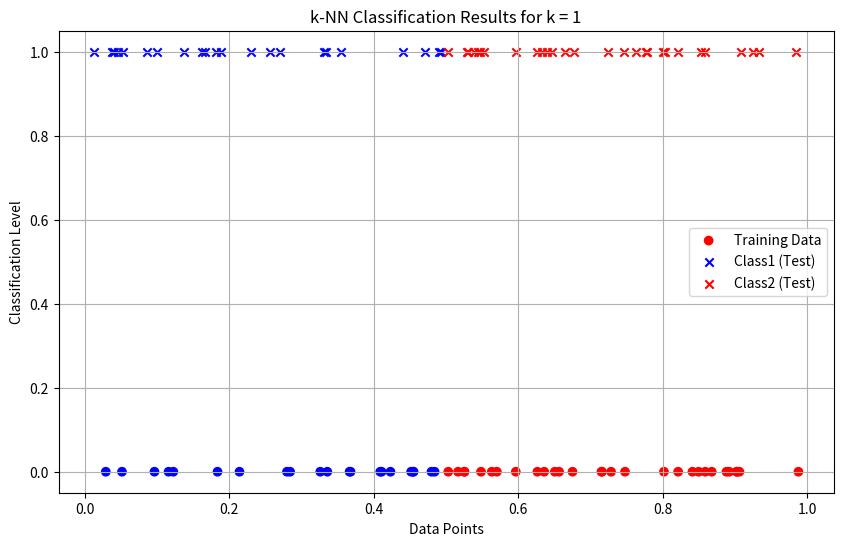
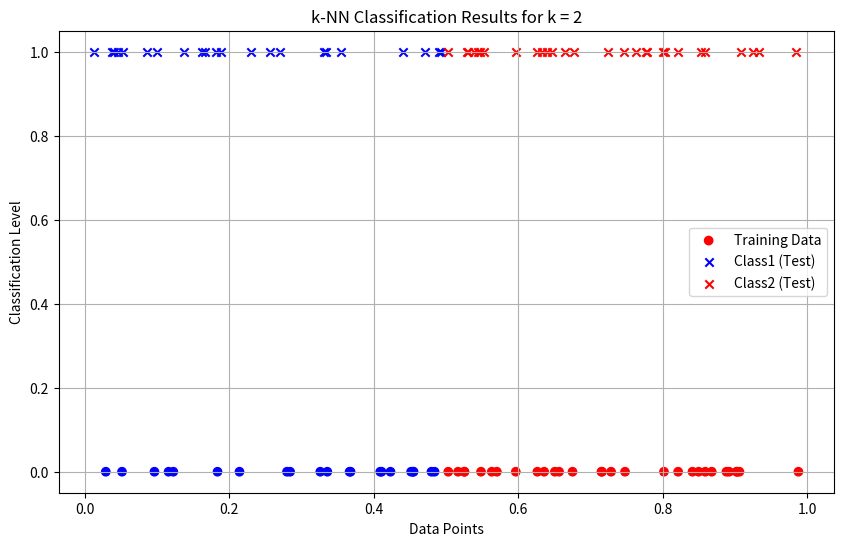
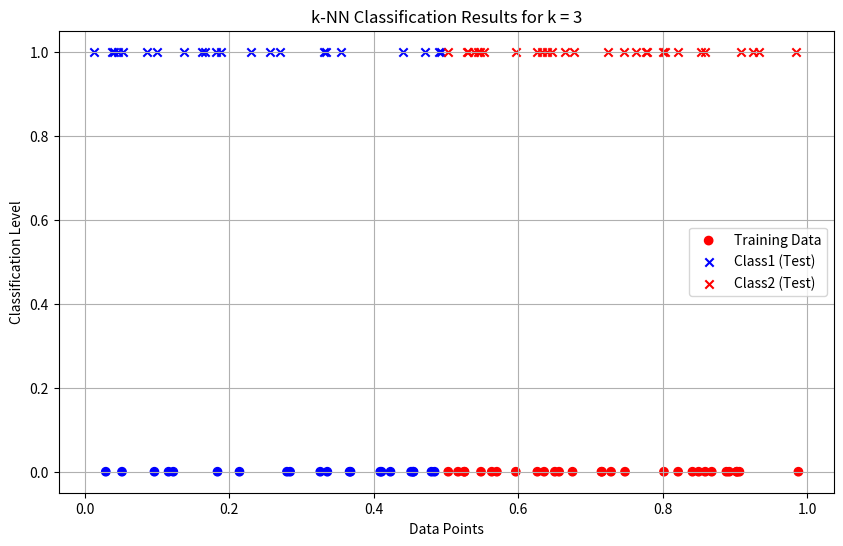
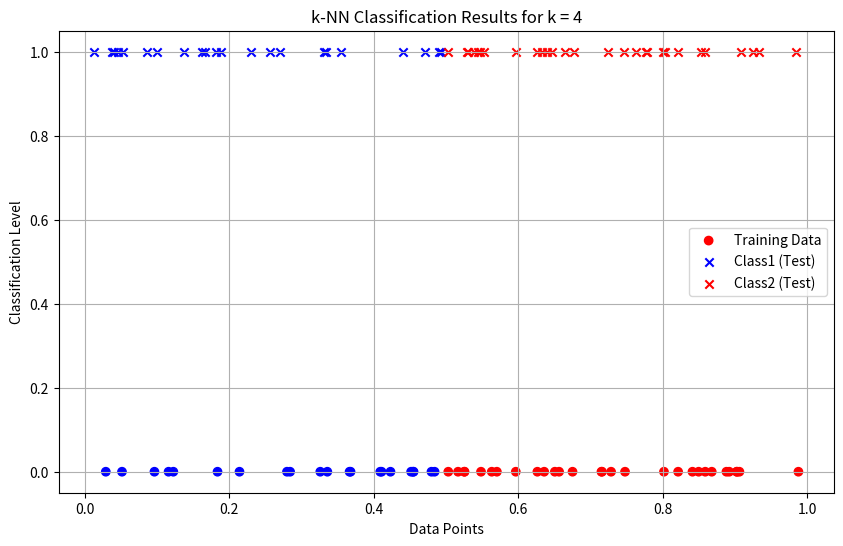
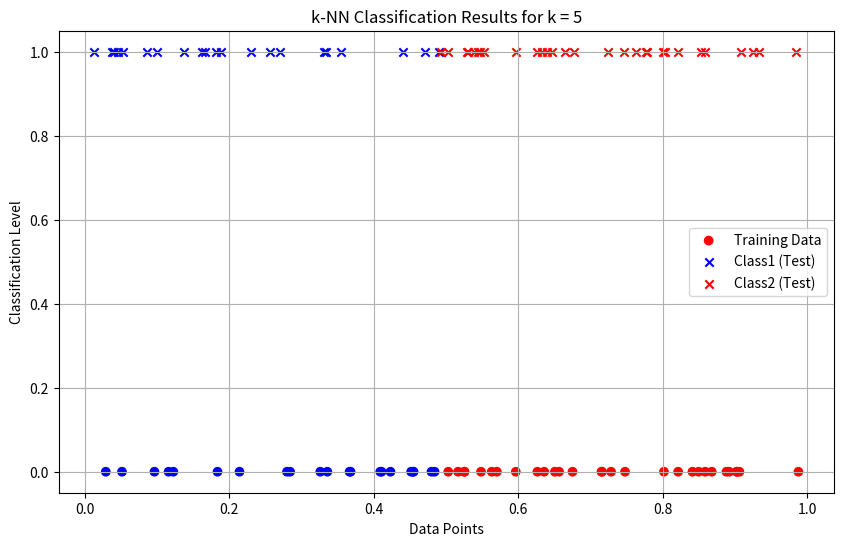
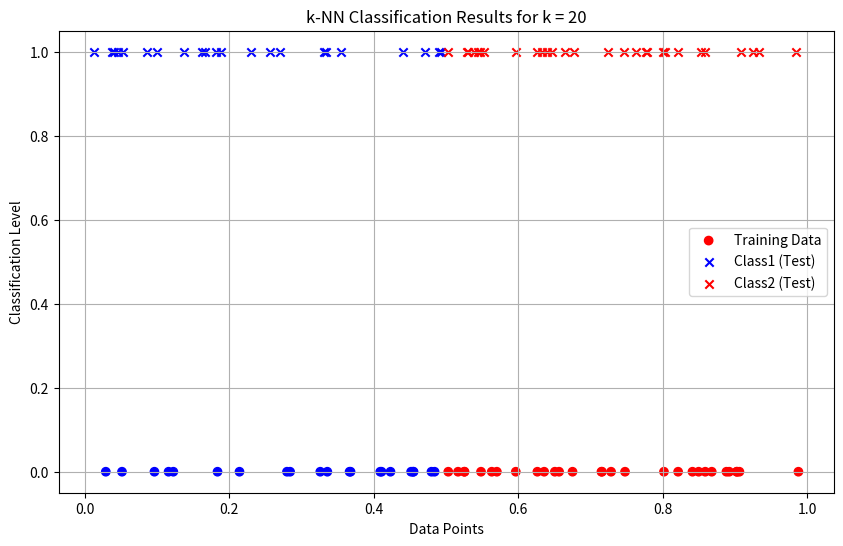
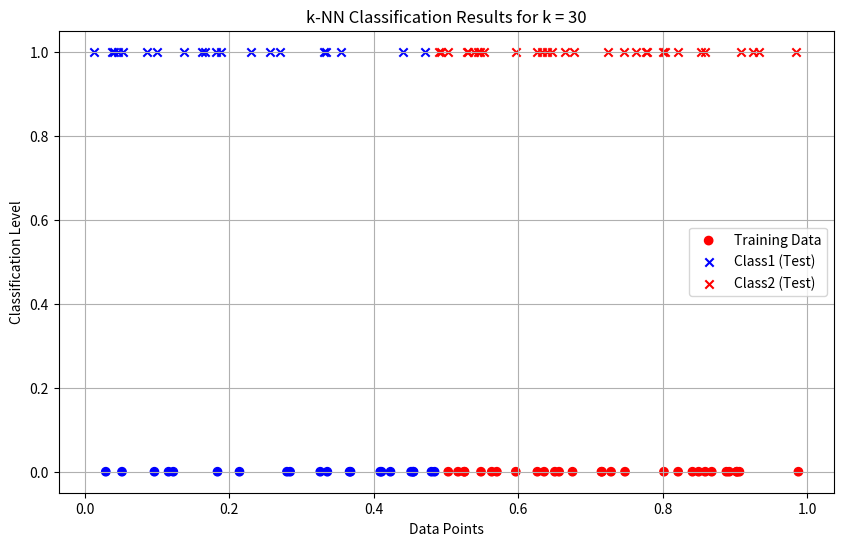

Source code (Python) for these figures, in order:
import numpy as np
import matplotlib.pyplot as plt
from collections import Counter

data = np.random.rand(100)

labels=["Class1" if x < 0.5 else "Class2" for x in data[:50]]

def euclidean_distance(x1, x2):
    return abs(x1-x2)

def knn_classify(train_data, train_labels, test_point, k):
    distances = [
        (euclidean_distance(test_point, train_data[i]), train_labels[i])
        for i in range(len(train_data))
    ]
    distances.sort(key=lambda x: x[0])
    k_neighbors = distances[:k]
    k_nearest_labels = [label for _, label in k_neighbors]

    return Counter(k_nearest_labels).most_common(1)[0][0]

train_data = data[:50]
train_labels = labels

test_data = data[50:]

k_values = [1,2, 3,4, 5,20,30]

print("KNN Classification Results:")

print("Training Dataset:First 50 points labeled based on the rule (x<=0.5->Class1, x>0.5->Class2)")
print("Testing dataset:Remaining 50 points to be classified \n")

results = {}
for k in k_values:
    print(f"Results for k = {k}:")
    classified_labels = [
        knn_classify(train_data, train_labels, test_point, k)
        for test_point in test_data
    ]
    results[k] = classified_labels

    for i, label in enumerate(classified_labels, start=51):
        print(f"Point x{i} (value: {test_data[i - 51]:.4f}) is classified as{label}")
    print("\n")

print("Classification complete.\n")

for k in k_values:
    classified_labels = results[k]

    class1_points = [
        test_data[i] 
        for i in range(len(test_data)) 
        if classified_labels[i] == "Class1"
    ]
    
    class2_points = [
        test_data[i] 
        for i in range(len(test_data)) 
        if classified_labels[i] == "Class2"
    ]
    plt.figure(figsize=(10, 6))
    plt.scatter(train_data, [0] * len(train_data), c=["blue" if label =="Class1" else "red" for label in train_labels], label="Training Data", marker="o")
    plt.scatter(class1_points, [1] * len(class1_points), c="blue", label="Class1 (Test)", marker="x")
    plt.scatter(class2_points, [1] * len(class2_points), c="red", label="Class2 (Test)", marker="x")
    plt.title(f"k-NN Classification Results for k = {k}")
    plt.xlabel("Data Points")
    plt.ylabel("Classification Level")
    plt.legend()
    plt.grid(True)
    plt.show()
